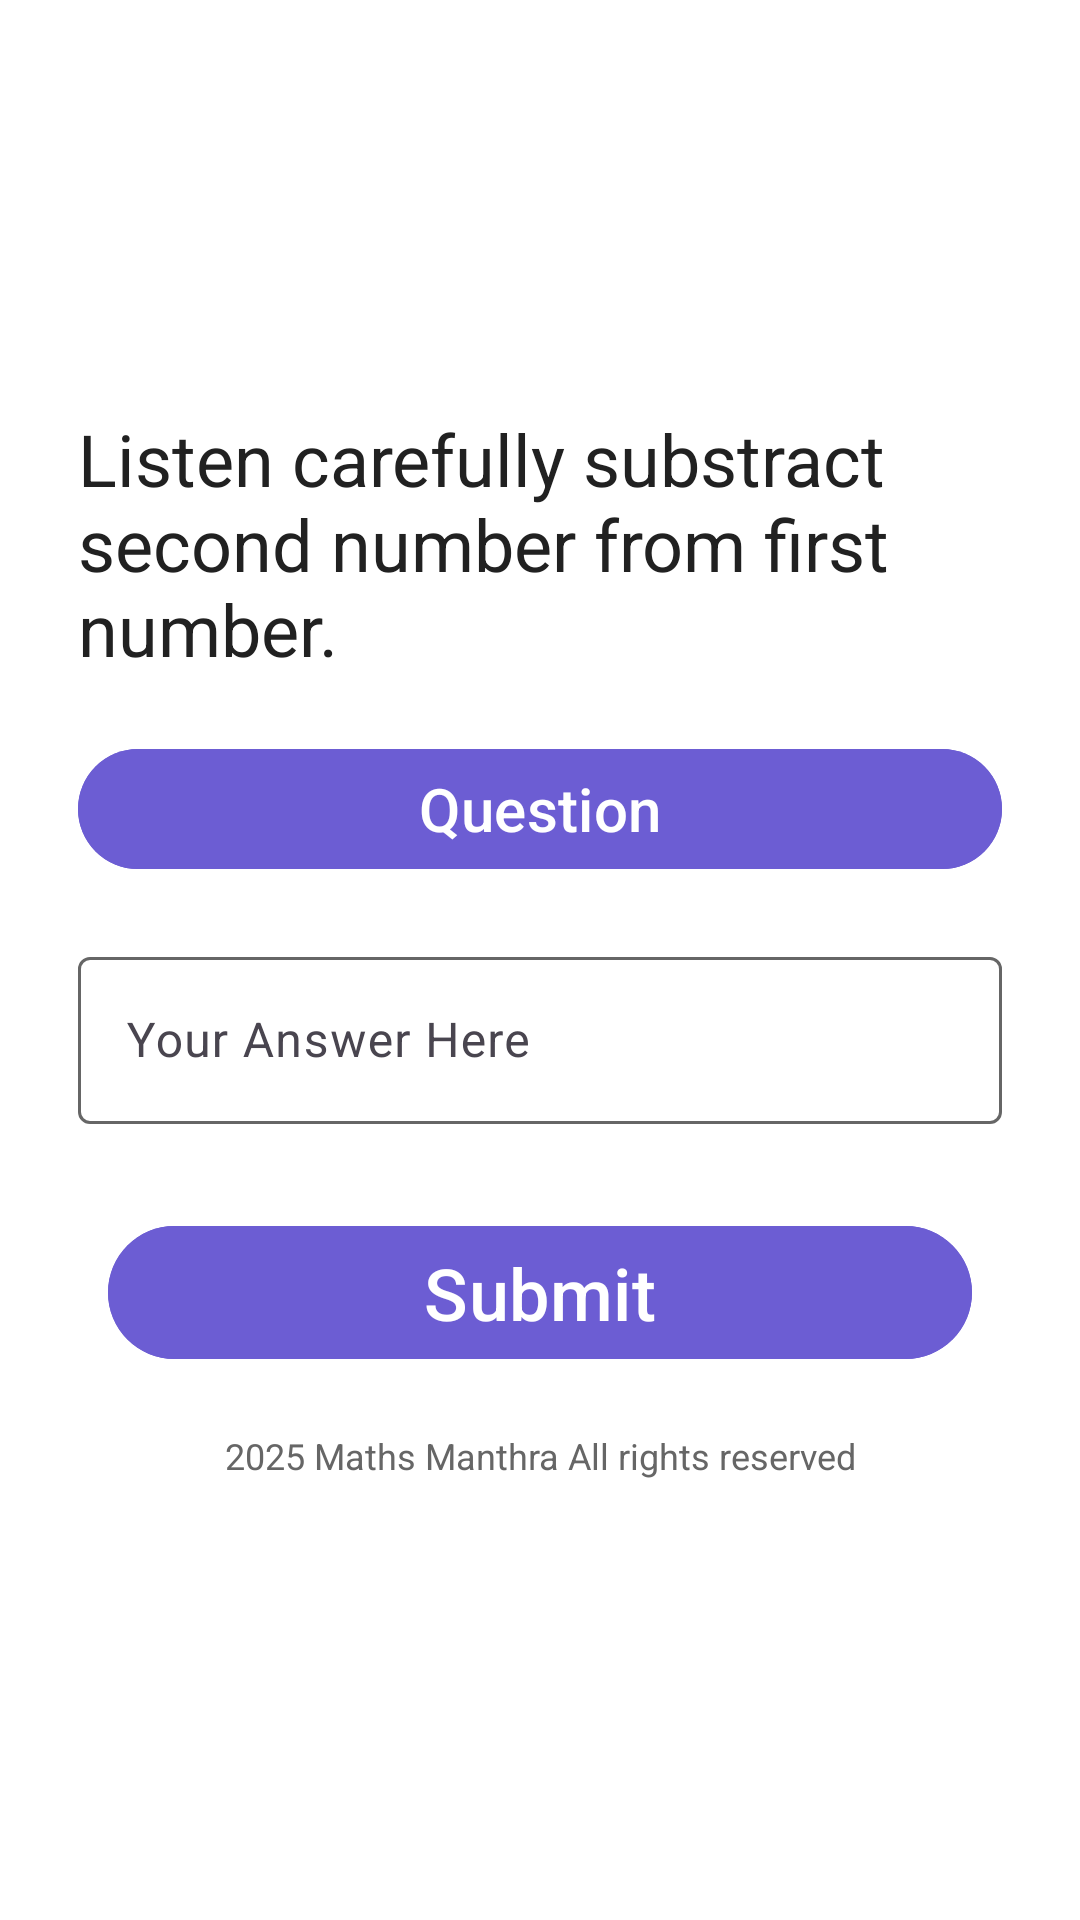

Produce the Android XML layout that renders to this screen, including the resource entries it uses.
<!-- AndroidManifest.xml: application theme Theme.ZMantra -->
<!-- res/layout/fragment_game_stero.xml -->
<FrameLayout
    xmlns:android="http://schemas.android.com/apk/res/android"
    xmlns:tools="http://schemas.android.com/tools"
    xmlns:app="http://schemas.android.com/apk/res-auto"
    android:layout_width="match_parent"
    android:layout_height="match_parent"
    android:background="?attr/colorSurface">

    <ScrollView
        android:layout_width="match_parent"
        android:layout_height="match_parent"
        android:fillViewport="true"
        android:padding="16dp">

        <LinearLayout
            android:layout_width="match_parent"
            android:layout_height="wrap_content"
            android:orientation="vertical"
            android:gravity="center">

            <com.google.android.material.textview.MaterialTextView
                android:id="@+id/instruction_text"
                android:layout_width="match_parent"
                android:layout_height="wrap_content"
                android:layout_margin="10dp"
                android:accessibilityLiveRegion="polite"
                android:baselineAligned="false"
                android:contentDescription="@string/audio_instruction_description"
                android:importantForAccessibility="yes"
                android:text="@string/audio_instruction"
                android:textColor="?attr/colorOnSecondary"
                android:textSize="24sp" />

            <com.google.android.material.button.MaterialButton
                android:id="@+id/read_question_btn"
                android:layout_width="match_parent"
                android:layout_height="wrap_content"
                android:layout_margin="10dp"
                android:backgroundTint="?attr/colorPrimary"
                android:contentDescription="@string/read_question_description"
                android:focusable="true"
                android:focusableInTouchMode="true"
                android:importantForAccessibility="yes"
                android:text="@string/read_question"
                android:textColor="?attr/colorOnPrimary"
                android:textSize="20sp" />

            <com.google.android.material.textfield.TextInputLayout
                android:layout_width="match_parent"
                android:layout_height="wrap_content"
                android:layout_margin="10dp"
                android:hint="@string/answer_hint"
                android:importantForAccessibility="yes"
                android:labelFor="@id/answer_et"
                android:textColor="?attr/colorPrimary"
                app:boxBackgroundColor="?attr/colorSurface"
                app:boxBackgroundMode="outline">

                <com.google.android.material.textfield.TextInputEditText
                    android:id="@+id/answer_et"
                    android:layout_width="match_parent"
                    android:layout_height="wrap_content"
                    android:accessibilityLiveRegion="polite"
                    android:contentDescription="@string/content_answer_field"
                    android:importantForAccessibility="yes"
                    android:inputType="number"
                    android:textColor="?attr/colorOnPrimary" />
            </com.google.android.material.textfield.TextInputLayout>

            <com.google.android.material.button.MaterialButton
                android:id="@+id/submit_answer_btn"
                android:layout_width="match_parent"
                android:layout_height="wrap_content"
                android:layout_margin="20dp"
                android:backgroundTint="?attr/colorPrimary"
                android:contentDescription="@string/submit_description"
                android:importantForAccessibility="yes"
                android:text="@string/submit"
                android:textColor="?attr/colorOnPrimary"
                android:textSize="24sp" />

            
            <TextView
                android:id="@+id/footer_text"
                android:layout_width="wrap_content"
                android:layout_height="wrap_content"
                android:text="@string/footer"
                android:textColor="?attr/colorOutline"
                android:textSize="12sp"
                android:layout_marginBottom="20dp"
                android:gravity="center"
                android:importantForAccessibility="no"
                android:contentDescription="@null"
                android:focusableInTouchMode="false"
                android:focusable="false"
                android:layout_gravity="center_horizontal" />

        </LinearLayout>
    </ScrollView>

    <include layout="@layout/dialog_result" />

</FrameLayout>
<!-- res/layout/dialog_result.xml (included above) -->
<FrameLayout xmlns:android="http://schemas.android.com/apk/res/android"
    android:id="@+id/feedbackOverlay"
    android:layout_width="match_parent"
    android:layout_height="match_parent"
    android:background="#80000000"
    android:visibility="gone"
    android:clickable="true"
    android:focusable="true"
    android:elevation="100dp">

    <LinearLayout
        android:id="@+id/feedbackView"
        android:layout_width="wrap_content"
        android:layout_height="wrap_content"
        android:layout_gravity="center"
        android:orientation="vertical"
        android:padding="16dp"
        android:background="?attr/colorSecondary"
        android:alpha="0.95"
        android:elevation="8dp"
        android:importantForAccessibility="yes"
        android:focusable="true"
        android:contentDescription="">

        <TextView
            android:id="@+id/messageTextView"
            android:layout_width="wrap_content"
            android:layout_height="wrap_content"
            android:layout_gravity="center_horizontal"
            android:textSize="20sp"
            android:textColor="?android:attr/textColorPrimary"
            android:textAlignment="center"
            android:padding="12dp"
            android:background="@android:color/transparent" />

        <ImageView
            android:id="@+id/gifImageView"
            android:layout_width="300dp"
            android:layout_height="200dp"
            android:layout_gravity="center"
            android:layout_marginTop="8dp"
            android:scaleType="fitCenter" />
    </LinearLayout>
</FrameLayout>
<!-- resources referenced by this layout -->
<resources>
  <string name="answer_hint">Your Answer Here</string>
  <string name="audio_instruction">Listen carefully  substract second number from first number.</string>
  <string name="audio_instruction_description">Instruction. Listen carefully.   Read the Question to hear the numbers before solving.</string>
  <string name="content_answer_field">Answer input field double tap to open</string>
  <string name="footer"> Zendalona Vision beyond Sight</string>
  <string name="read_question"> Question</string>
  <string name="read_question_description">Button to read the math question aloud. Double tap to listen.</string>
  <string name="submit">Submit</string>
  <string name="submit_description">Submit your drawing for evaluation</string>
  <style name="Theme.ZMantra" parent="Theme.Material3.DayNight.NoActionBar">
  
          
          <item name="colorPrimary">@color/light_purple_button</item>
          <item name="colorOnPrimary">@color/light_purple_button_text</item>
  
          
          <item name="colorSecondary">@color/dark_activity_bar</item>
          <item name="colorOnSecondary">@color/light_activity_bar_text</item>
  
          
          <item name="colorTertiary">@color/light_dark_landing_button</item>
          <item name="colorOnTertiary">@color/light_dark_landing_text</item>
  
  
          
          <item name="colorSurface">@color/dark_surface</item>
  
          
          <item name="android:colorBackground">@color/dark_screen_background</item>
          <item name="colorOutline">@color/dark_subtitle_text</item>
  
  
          
          <item name="android:statusBarColor">@color/dark_activity_bar</item>
  
  
  
  
          <item name="colorError">@color/light_red_button</item>
  
  
      </style>
  <color name="light_purple_button">#6C5DD3</color>
  <color name="light_purple_button_text">#FFFFFF</color>
  <color name="dark_activity_bar">#212121</color>
  <color name="light_activity_bar_text">#FFFFFF</color>
  <color name="light_dark_landing_button">#424242</color>
  <color name="light_dark_landing_text">#FFFFFF</color>
  <color name="dark_surface">#212121</color>
  <color name="dark_screen_background">#1A1A1A</color>
  <color name="dark_subtitle_text">#666666</color>
  <color name="light_red_button">#D14D42</color>
</resources>
